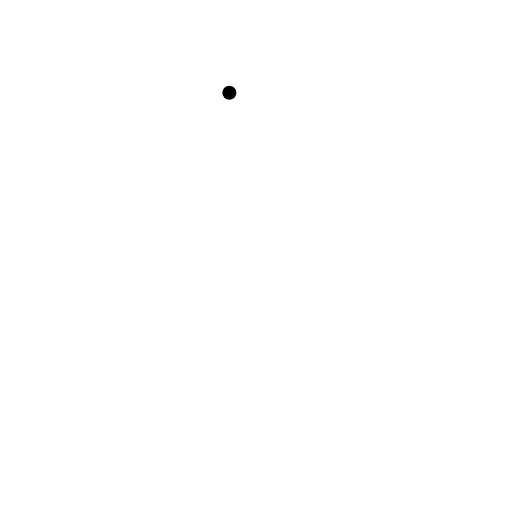
t = 0.00 s
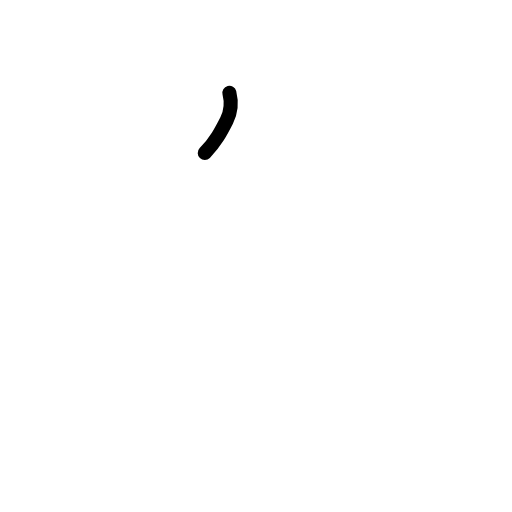
t = 0.63 s
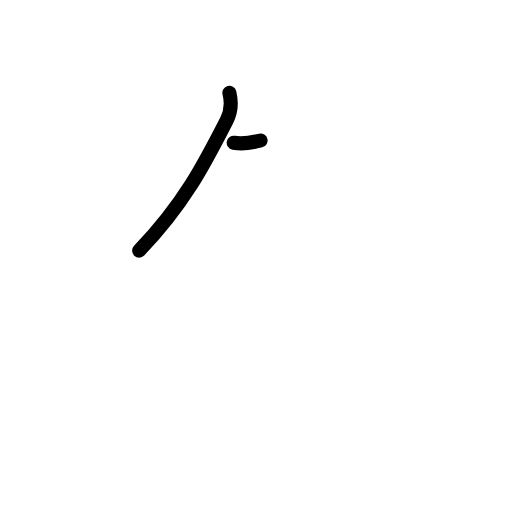
t = 1.19 s
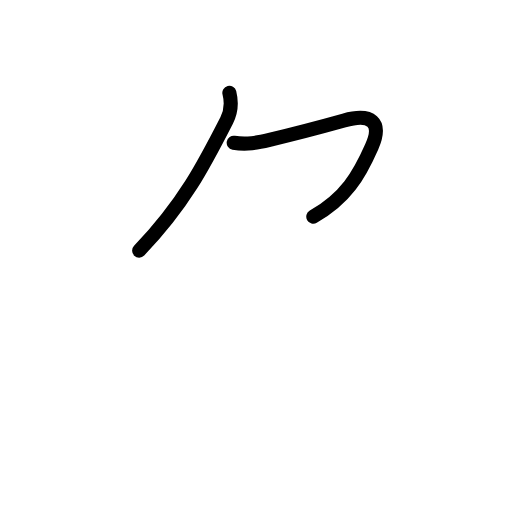
t = 1.81 s
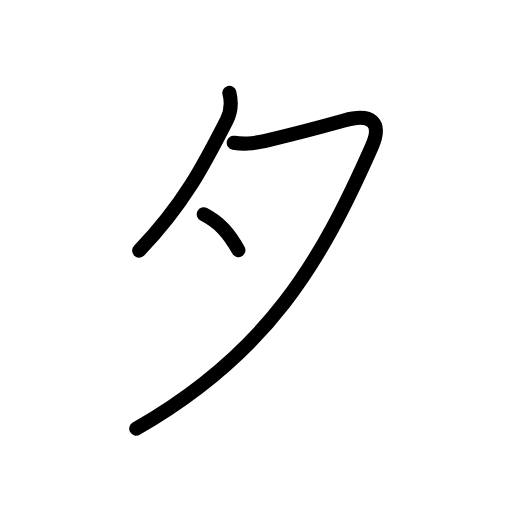
t = 2.50 s
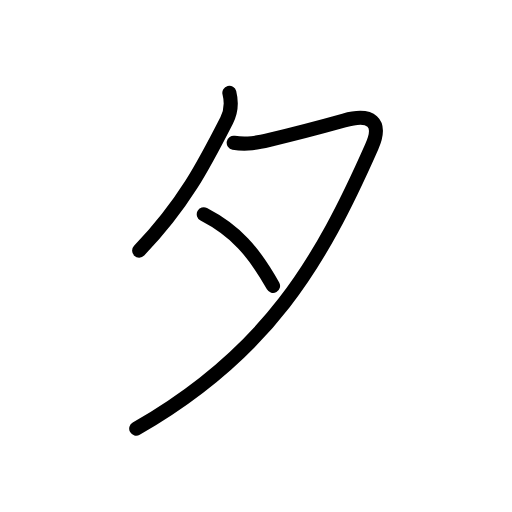
t = 3.00 s

The animated SVG that drew these frames (rendered in a browser with its animation timeline set to each time). Animation: 9 SMIL elements (animate=9); one cycle of 3.00 s.

<?xml version="1.0" encoding="UTF-8"?>
<!--
AniKanjiVG is licensed by CC-BY-SA Paul C. Sommerhoff (https://bitbucket.org/sommerhoff/anikanjivg).
AniKanjiVG uses KanjiVG which is licensed by CC-BY-SA Ulrich Apel (http://kanjivg.tagaini.net).
See also http://creativecommons.org/licenses/by-sa/3.0/
-->
<svg xmlns:kvg='http://kanjivg.tagaini.net' xmlns='http://www.w3.org/2000/svg' width='109' height='109' viewBox='0 0 109 109' style='fill:none;stroke:#000000;stroke-width:3;stroke-linecap:round;stroke-linejoin:round;' id="kvg:kanji_030bf"><g id="kvg:030bf"><path id="kvg:030bf-s1" d="M48.83,19.75c0.43,1.72,0.39,4-0.58,5.89c-4.77,9.34-9.1,17.82-18.63,27.73"><animate attributeName="d" begin="0.0s" dur="0.5s" from="M48.83,19.75C48.83,19.75,48.83,19.75,48.83,19.75" to="M48.83,19.75c0.43,1.72,0.39,4-0.58,5.89" />
<animate attributeName="d" begin="0.5s" dur="0.5s" from="M48.83,19.75c0.43,1.72,0.39,4-0.58,5.89c0,0,0,0,0,0,0" to="M48.83,19.75c0.43,1.72,0.39,4-0.58,5.89c-4.77,9.34-9.1,17.82-18.63,27.73" />
</path>
<path id="kvg:030bf-s2" d="M49.75,30.38c2.75,0.5,5,0,7.62-0.62c6.02-1.43,10.5-2.62,15.88-4.12c5.79-1.62,8.22,0.31,5.88,5.62c-10.88,24.62-22.13,43.99-50.13,59.99"><animate attributeName="d" begin="1.0s" dur="0.25s" from="M49.75,30.38C49.75,30.38,49.75,30.38,49.75,30.38" to="M49.75,30.38c2.75,0.5,5,0,7.62-0.62" />
<animate attributeName="d" begin="1.25s" dur="0.25s" from="M49.75,30.38c2.75,0.5,5,0,7.62-0.62c0,0,0,0,0,0,0" to="M49.75,30.38c2.75,0.5,5,0,7.62-0.62c6.02-1.43,10.5-2.62,15.88-4.12" />
<animate attributeName="d" begin="1.5s" dur="0.25s" from="M49.75,30.38c2.75,0.5,5,0,7.62-0.62c6.02-1.43,10.5-2.62,15.88-4.12c0,0,0,0,0,0,0" to="M49.75,30.38c2.75,0.5,5,0,7.62-0.62c6.02-1.43,10.5-2.62,15.88-4.12c5.79-1.62,8.22,0.31,5.88,5.62" />
<animate attributeName="d" begin="1.75s" dur="0.25s" from="M49.75,30.38c2.75,0.5,5,0,7.62-0.62c6.02-1.43,10.5-2.62,15.88-4.12c5.79-1.62,8.22,0.31,5.88,5.62c0,0,0,0,0,0,0" to="M49.75,30.38c2.75,0.5,5,0,7.62-0.62c6.02-1.43,10.5-2.62,15.88-4.12c5.79-1.62,8.22,0.31,5.88,5.62c-10.88,24.62-22.13,43.99-50.13,59.99" />
<animate attributeName="d" begin="0s" dur="1.0s" from="M-100,-100" to="M-100,-100" />
</path>
<path id="kvg:030bf-s3" d="M43.38,45.62c6.75,3.5,10.62,7.88,14.75,15.25"><animate attributeName="d" begin="2.0s" dur="1.0s" from="M43.38,45.62C43.38,45.62,43.38,45.62,43.38,45.62" to="M43.38,45.62c6.75,3.5,10.62,7.88,14.75,15.25" />
<animate attributeName="d" begin="0s" dur="2.0s" from="M-100,-100" to="M-100,-100" />
</path>
</g>
</svg>
